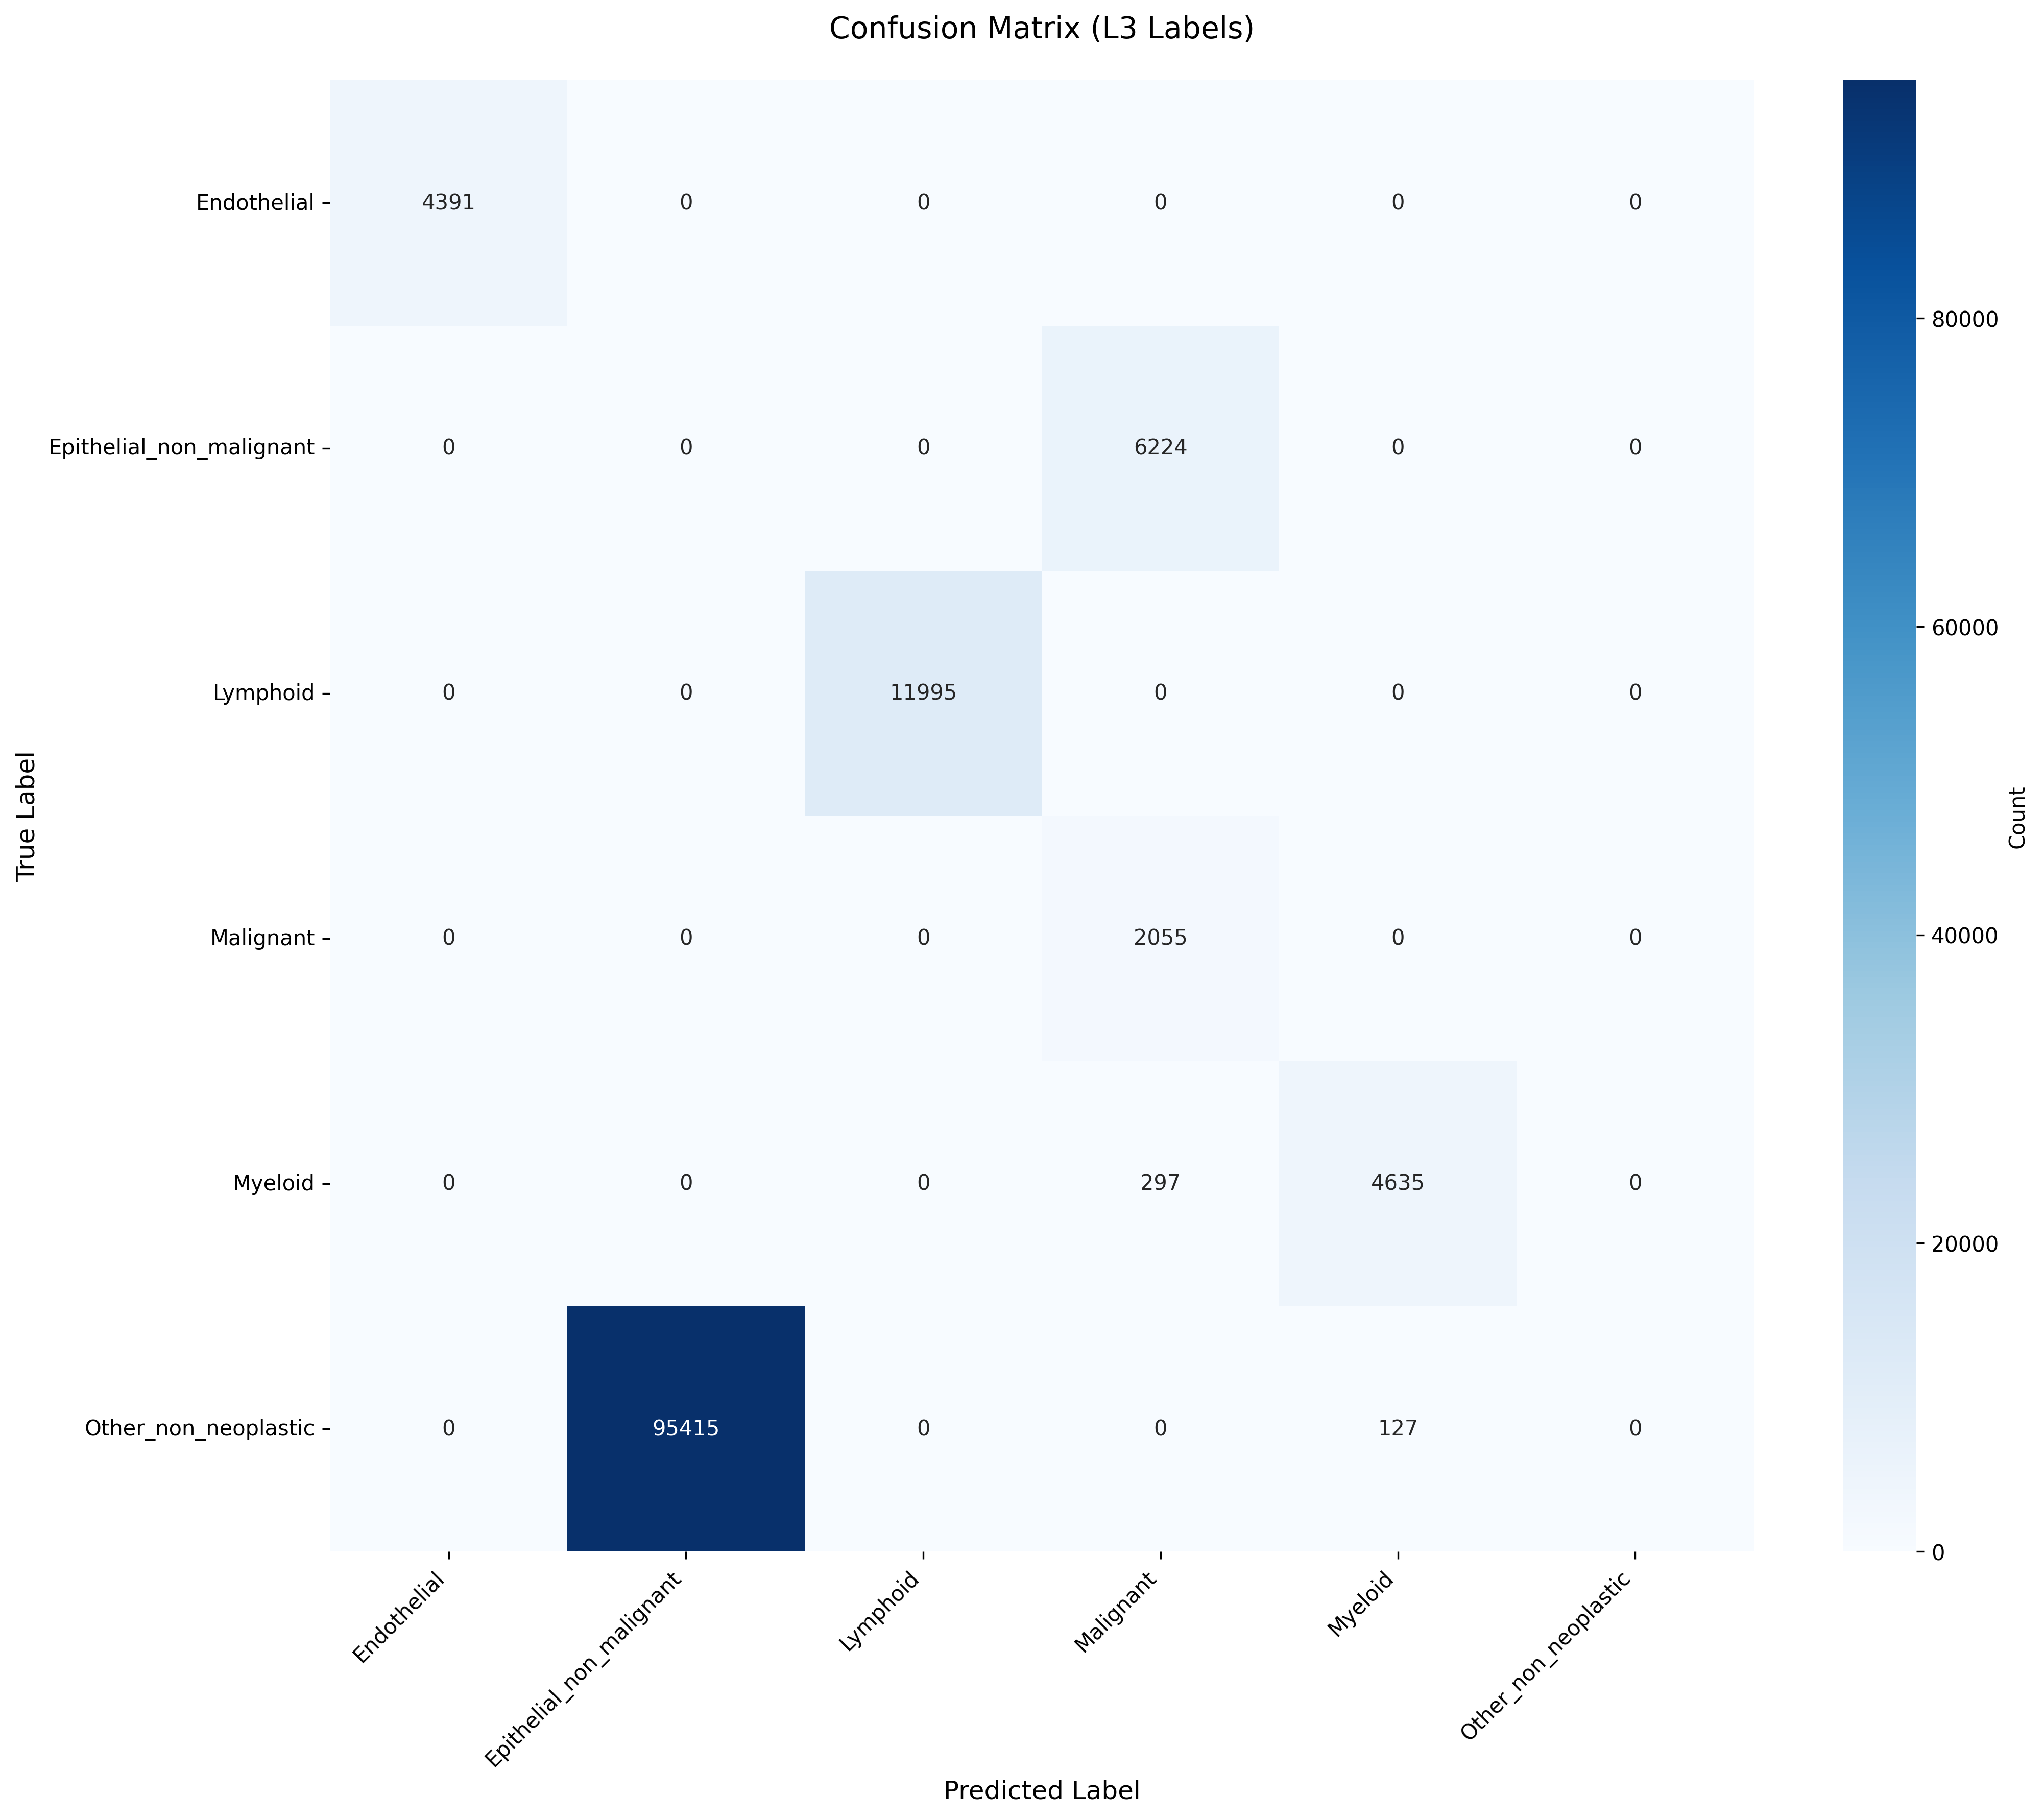

The data file committed next to this chart (first rows):
True_Label, Endothelial, Epithelial_non_malignant, Lymphoid, Malignant, Myeloid, Other_non_neoplastic
Endothelial, 4391, 0, 0, 0, 0, 0
Epithelial_non_malignant, 0, 0, 0, 6224, 0, 0
Lymphoid, 0, 0, 11995, 0, 0, 0
Malignant, 0, 0, 0, 2055, 0, 0
Myeloid, 0, 0, 0, 297, 4635, 0
Other_non_neoplastic, 0, 95415, 0, 0, 127, 0
